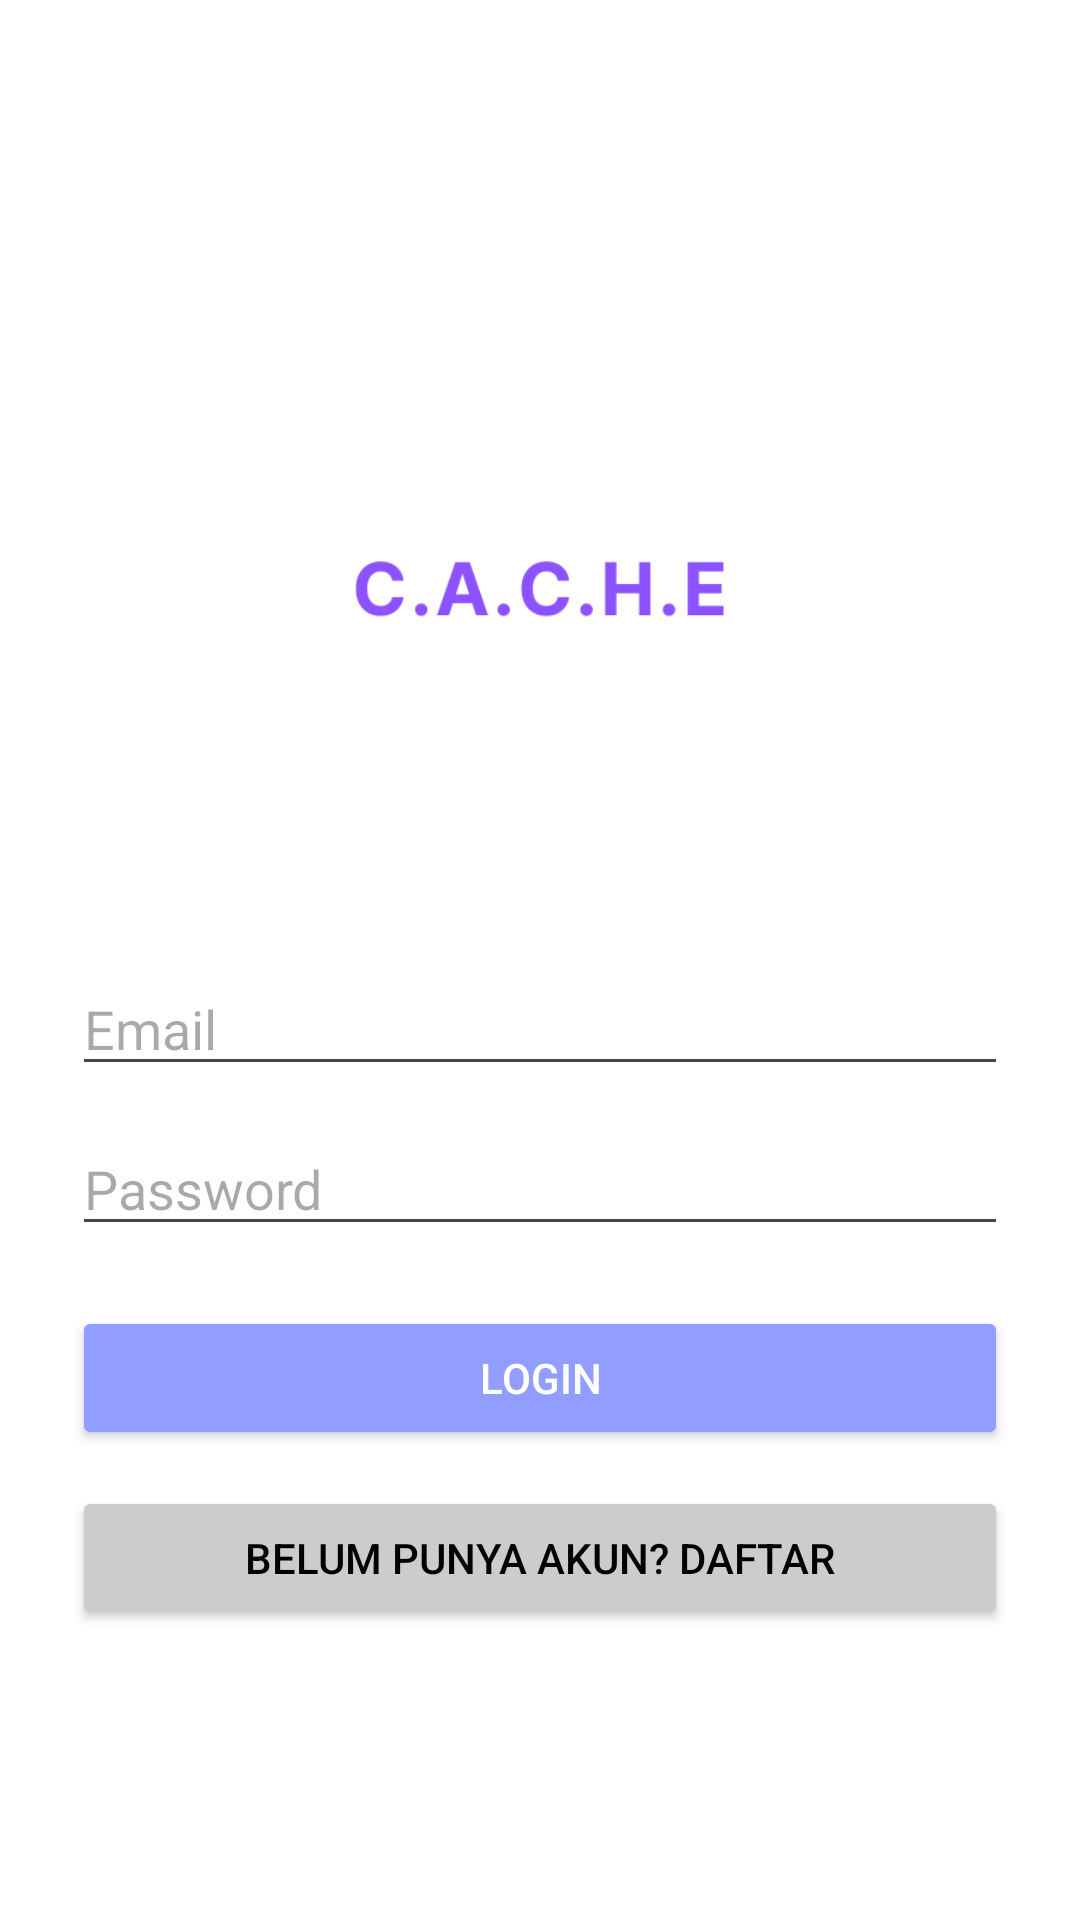

Reconstruct the res/layout file that produces this screen, plus the resources it refers to.
<!-- AndroidManifest.xml: application theme Theme.UAS -->
<!-- res/layout/activity_sign_in.xml -->
<?xml version="1.0" encoding="utf-8"?>
<LinearLayout xmlns:android="http://schemas.android.com/apk/res/android"
    android:orientation="vertical"
    android:gravity="center"
    android:background="#FFFFFF"
    android:layout_width="match_parent"
    android:layout_height="match_parent"
    android:padding="24dp">

    <ImageView
        android:layout_width="200dp"
        android:layout_height="200dp"
        android:src="@drawable/cacheimage"
        android:layout_marginBottom="24dp" />

    <EditText
        android:id="@+id/et_email"
        android:hint="Email"
        android:inputType="textEmailAddress"
        android:layout_width="match_parent"
        android:layout_height="wrap_content"
        android:layout_marginBottom="12dp" />

    <EditText
        android:id="@+id/et_password"
        android:hint="Password"
        android:inputType="textPassword"
        android:layout_width="match_parent"
        android:layout_height="wrap_content"
        android:layout_marginBottom="20dp" />

    <Button
        android:id="@+id/btn_login"
        android:text="Login"
        android:layout_width="match_parent"
        android:layout_height="wrap_content"
        android:backgroundTint="#919EFF"
        android:textColor="#FFFFFF"
        android:layout_marginBottom="12dp" />

    <Button
        android:id="@+id/btn_register"
        android:text="Belum punya akun? Daftar"
        android:layout_width="match_parent"
        android:layout_height="wrap_content"
        android:backgroundTint="#CCCCCC"
        android:textColor="#000000" />
</LinearLayout>
<!-- resources referenced by this layout -->
<resources>
  <!-- drawable cacheimage: png bitmap (drawable, 6674 bytes) -->
  <style name="Theme.UAS" parent="Base.Theme.UAS" />
  <style name="Base.Theme.UAS" parent="Theme.Material3.DayNight.NoActionBar">
          
          <item name="colorPrimary">@color/purple_200</item>
          <item name="colorPrimaryVariant">@color/purple_700</item>
          <item name="colorOnPrimary">@color/white</item>
          
          <item name="colorSecondary">@color/teal_200</item>
          <item name="colorSecondaryVariant">@color/teal_700</item>
          <item name="colorOnSecondary">@color/black</item>
          
          <item name="android:statusBarColor">@android:color/transparent</item>
          
          <item name="android:windowLightStatusBar">true</item>
          
          <item name="android:windowDrawsSystemBarBackgrounds">true</item>
          
          <item name="android:fitsSystemWindows">false</item>
      </style>
  <color name="purple_200">#FFBB86FC</color>
  <color name="purple_700">#FF3700B3</color>
  <color name="white">#FFFFFFFF</color>
  <color name="teal_200">#FF03DAC5</color>
  <color name="teal_700">#FF018786</color>
  <color name="black">#FF000000</color>
</resources>
